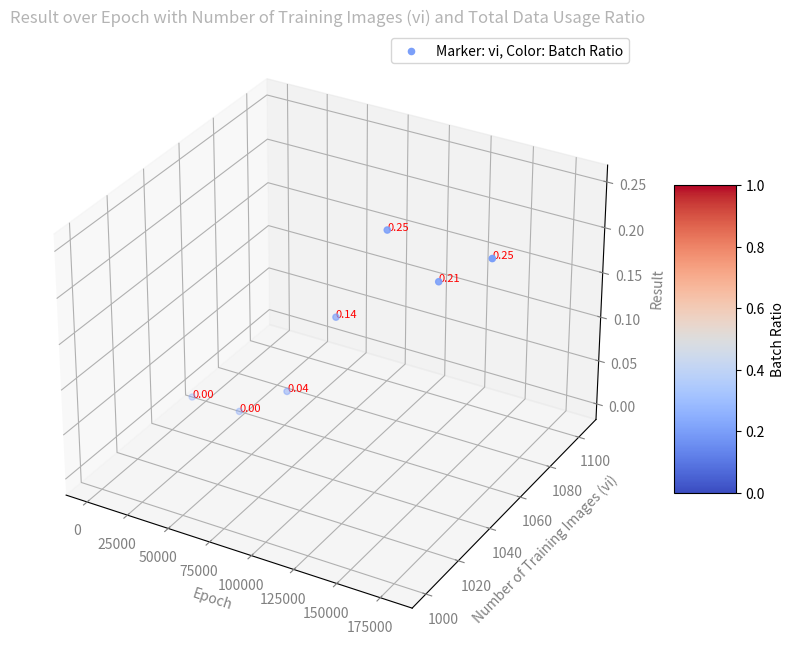

The script that saved this image:
import pandas as pd
import matplotlib.pyplot as plt
from mpl_toolkits.mplot3d import Axes3D
import numpy as np

# 데이터 프레임 생성
data = {
    'result': [0, 0, 0.04, 0.14, 0.25, 0.21, 0.25],
    'epoch': [0, 30000, 60000, 90000, 120000, 150000, 180000],
    'batch_ratio': [0.2] * 7,
    'total_data_usage_ratio': [0.2] * 7,
    'number_of_training_images_vi': [1052] * 7,
    'lan_of_training_images': ['vi', 'vi', 'vi', 'vi', 'vi', 'vi', 'vi']
}

df = pd.DataFrame(data)

# 실제 사용된 마커 및 배치 비율 추출
used_markers = df['lan_of_training_images'].unique()
used_batch_ratios = df['batch_ratio'].unique()

# 각 레이블에 따른 마커 스타일 지정
markers = {'vi': 'o', 'la': '^', 'vi_all': 's'}

# 컬러 맵 설정
cmap = plt.cm.get_cmap('coolwarm')

# 그래프 그리기
fig = plt.figure(figsize=(10, 8))
ax = fig.add_subplot(111, projection='3d')

# 데이터 포인트 설정
for marker in used_markers:
    marker_data = df[df['lan_of_training_images'] == marker]
    for batch_ratio in used_batch_ratios:
        batch_data = marker_data[marker_data['batch_ratio'] == batch_ratio]
        if not batch_data.empty:
            # 색상 매핑 (batch_ratio에 따라 자동 설정)
            color = cmap(batch_ratio)
            ax.scatter(batch_data['epoch'], batch_data['number_of_training_images_vi'], batch_data['result'],
                       #label=f'Marker: {marker}, Batch Ratio: {batch_ratio:.2f}',
                       #label=f'Marker: {marker}, Color: Batch Ratio ({batch_ratio:.2f})',
                       label=f'Marker: {marker}, Color: Batch Ratio',
                       marker=markers[marker], color=color)

            # 결과값을 숫자로 표시 (빨간색)
            for xi, yi, zi in zip(batch_data['epoch'], batch_data['number_of_training_images_vi'], batch_data['result']):
                ax.text(xi, yi, zi, f'{zi:.2f}', color='red', fontsize=8, zorder=1)

# 축 라벨 색상 변경 (회색)
ax.tick_params(axis='x', colors='gray')
ax.tick_params(axis='y', colors='gray')
ax.tick_params(axis='z', colors='gray')

# 축 레이블 설정 (회색)
ax.set_xlabel('Epoch', color='gray')
ax.set_ylabel('Number of Training Images (vi)', color='gray')
ax.set_zlabel('Result', color='gray')

# 타이틀 색상 변경 (파란색)
plt.title('Result over Epoch with Number of Training Images (vi) and Total Data Usage Ratio', color=(180/255, 180/255, 180/255))

# 컬러바 추가
sc = ax.scatter([], [], [], c=[], cmap=cmap)
cbar = fig.colorbar(sc, ax=ax, shrink=0.5, aspect=5)
cbar.set_label('Batch Ratio')

# 범례 추가
ax.legend()

plt.show()
